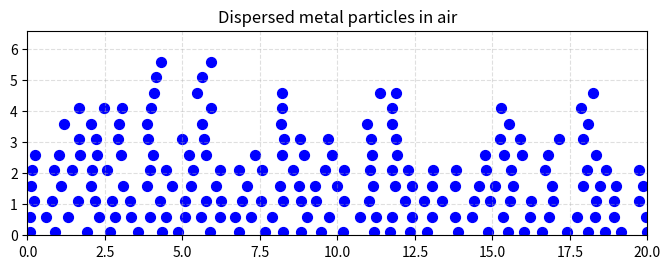

This figure's Python source:
import random
import math
import matplotlib.pyplot as plt

# Parameter
n = 200           # Anzahl Teilchen
width = 20        # Breite des Bereichs
min_dist = 0.5    # Mindestabstand
max_height = 0.1   # maximale Start-Höhe

# Liste der Punkte
points = []

# Hilfsfunktion: Prüft, ob neuer Punkt Mindestabstand zu allen anderen hat
def is_valid(new_point, points, min_dist):
    return all(math.dist(new_point, p) >= min_dist for p in points)

# Punkte „fallen lassen“
for i in range(n):
    # Zufällige x-Position
    x = random.uniform(0, width)
    y = max_height
    
    # Fallen lassen, bis Mindestabstand erreicht ist
    while True:
        collision = False
        for px, py in points:
            if math.dist((x, y), (px, py)) < min_dist:
                collision = True
                y = py + min_dist  # auf Punkt „stapeln“
        if not collision:
            break
    points.append((x, y))

# Scatter-Plot
x_vals = [p[0] for p in points]
y_vals = [p[1] for p in points]

plt.figure(figsize=(8,6))
plt.scatter(x_vals, y_vals, c="blue", s=50)
plt.title("Dispersed metal particles in air")
plt.xlim(0, width)
plt.ylim(0, max(y_vals)+1)
plt.gca().set_aspect("equal", adjustable="box")
plt.grid(True, linestyle="--", alpha=0.4)

# Bild speichern
plt.savefig('point_cloud.png', dpi=300)

